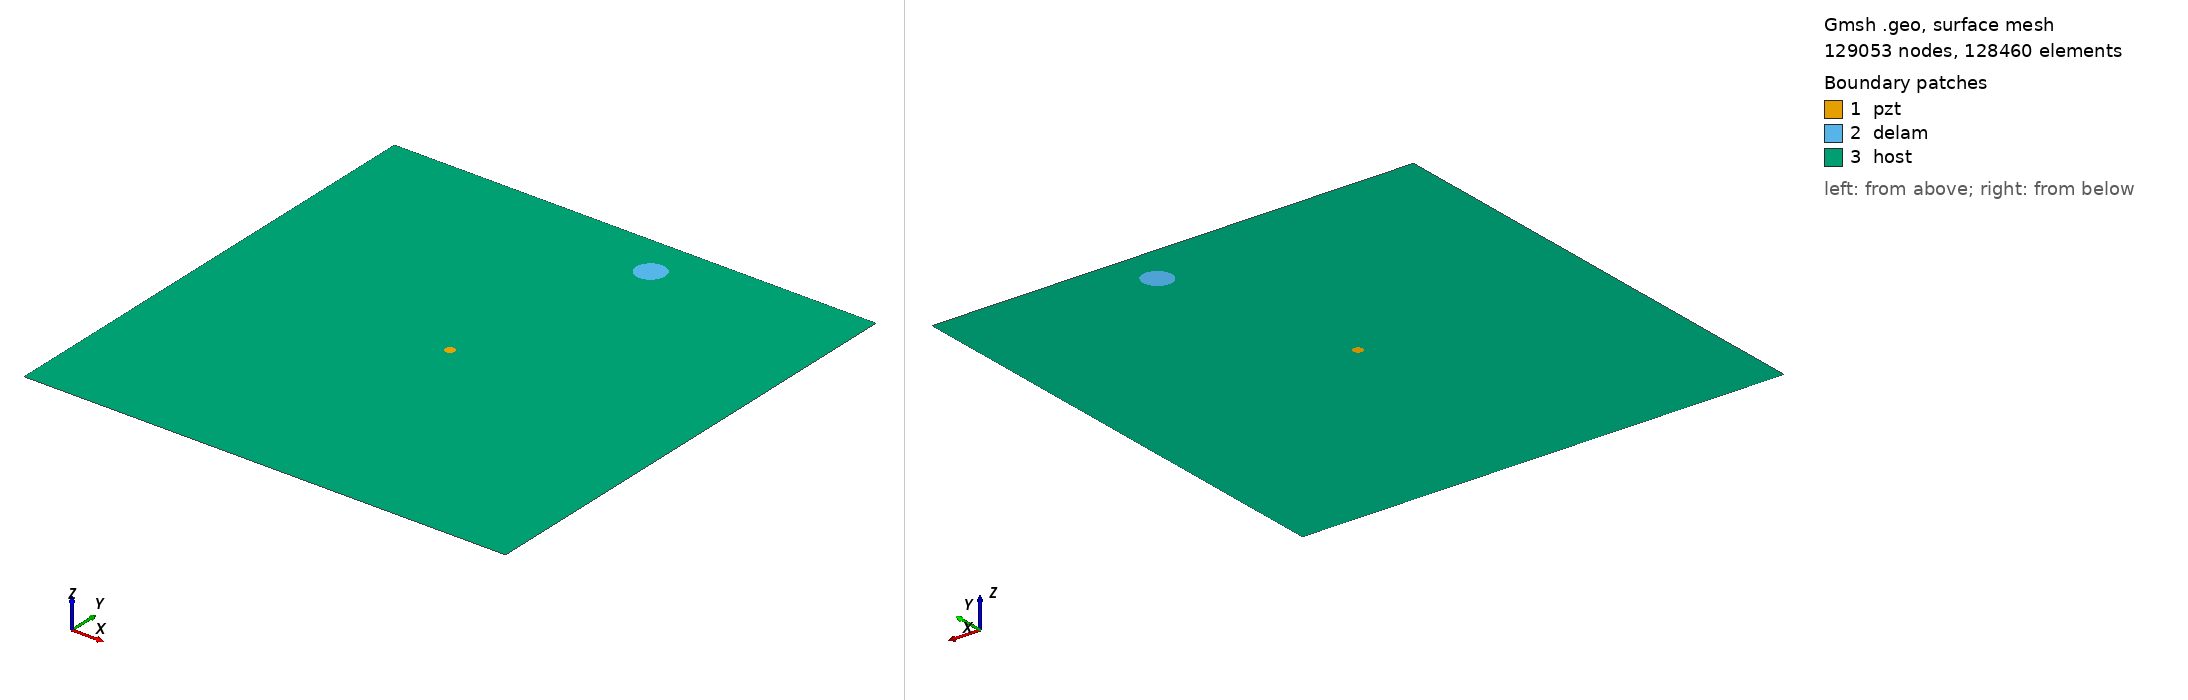

Gmsh geometry script, surface-meshed: 129053 nodes, 128460 surface elements. Boundary patches (legend numbers): 1 pzt, 2 delam, 3 host. Left view from above one corner, right view from below the opposite corner. Legend entries are the model's physical surfaces. The drawing asked Gmsh for element sizes between 1% and 20% of the model's largest extent; the script's own settings can give other sizes.

=== m2_rand_single_delam_54.geo (drawn) ===
SetFactory("OpenCASCADE");
L=0.500000; 
W=0.500000; 
a=0.014839; 
b=0.014075; 
x=0.299027; 
y=0.457087; 
alpha=0.233653 *Pi; 
r=0.005000; 
xpzt=0.250000; 
ypzt=0.250000; 
//+
Point(1) = {0, 0, 0, 1.0};
//+
Point(2) = {L, 0, 0, 1.0};
//+
Point(3) = {L, W, 0, 1.0};
//+
Point(4) = {0, W, 0, 1.0};
//+
Line(1) = {1, 2};
//+
Line(2) = {2, 3};
//+
Line(3) = {3, 4};
//+
Line(4) = {4, 1};
//+
Circle(5) = {xpzt, ypzt, -0, r, 0, 2*Pi};
//+
Ellipse(6) = {x, y, -0, a, b, 0, 2*Pi};
//+
Rotate {{0, 0, 1}, {x, y, 0}, alpha} {
  Curve{6}; 
}
//+
Curve Loop(1) = {4, 1, 2, 3};
//+
Curve Loop(2) = {6};
//+
Curve Loop(3) = {5};
//+
Curve Loop(4) = {6};
//+
Curve Loop(5) = {5};
//+
Plane Surface(1) = {5};
//+
Plane Surface(2) = {4};
//+
Plane Surface(3) = {1, 2, 3};
//+
Point(9) = {xpzt, ypzt, 0, 1.0};
//+
Point{9} In Surface {1};// mesh node at centre of pzt
//+
Physical Surface("pzt") = {1};
//+
Physical Surface("delam") = {2};
//+
Physical Surface("host") = {3};

Mesh.Algorithm = 6; // Frontal
Mesh.CharacteristicLengthFactor = 0.034000;
Mesh.CharacteristicLengthMin = 0.001000;
Mesh.CharacteristicLengthMax = 0.200000;
Mesh.RecombineAll = 1; // Apply recombination algorithm
Mesh.SubdivisionAlgorithm = 1; // 1: all quadrangles
Mesh.Smoothing = 1;
